Run: headless pygame with SDL's dummy video driver; simulated clock (each Clock.tick advances the game by its frame time, no real sleeping); random seed 0; keys injected as events and as key.get_pressed() state; no mouse input.
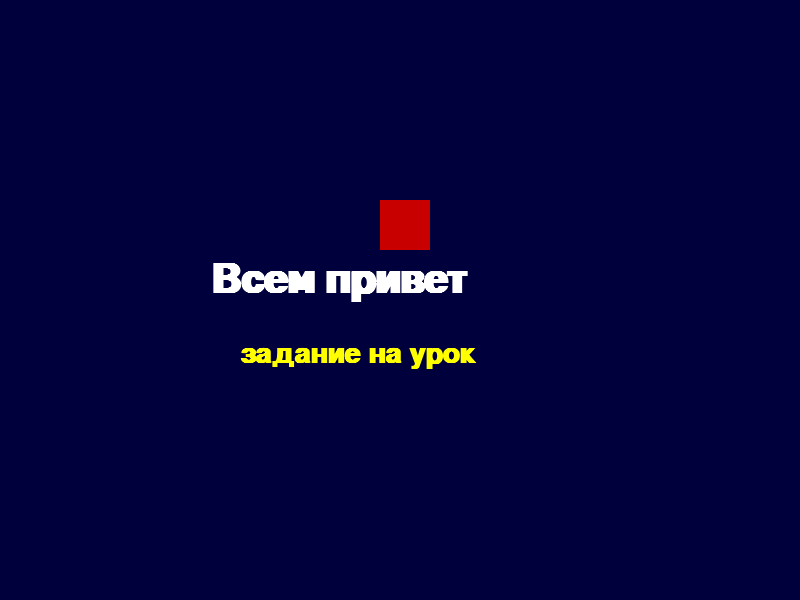
Frame 1 of 4 · flips 1–60 · no input
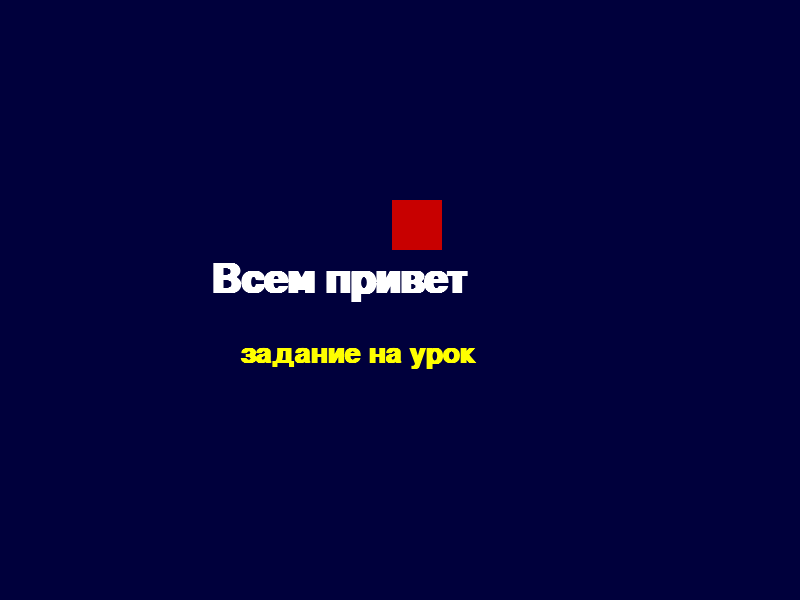
Frame 2 of 4 · flips 61–180 · tapped SPACE, RETURN · held RIGHT (→), D
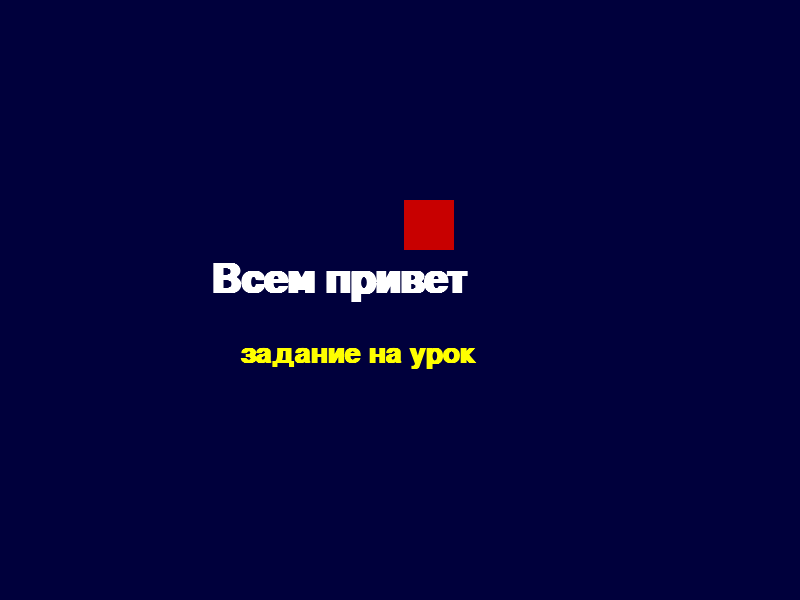
Frame 3 of 4 · flips 181–300 · held DOWN (↓), S
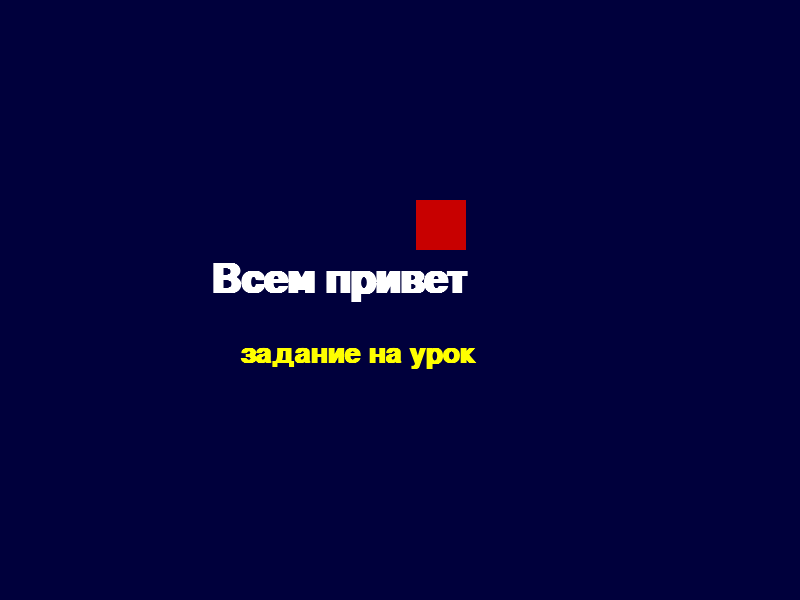
Frame 4 of 4 · flips 301–420 · held LEFT (←), A, UP (↑), W

The pygame program that drew these frames:

import pygame 

W = 800
H = 600
WHITE = (255, 255, 255)
YELLOW = (255, 255, 0)
BLUE = (0, 0, 60)
kx = 375
gg = 1

pygame.init()
screen = pygame.display.set_mode((W, H))
pygame.display.set_caption('Всяка')




font = pygame.font.SysFont('Arial', 61, True, False)
font2 = pygame.font.SysFont('Arial', 41, True, False)





run = True
while run:
    for e in pygame.event.get():
        if e.type == pygame.QUIT:
            run = False
        elif e.type == pygame.KEYDOWN:
            if e.key == pygame.K_ESCAPE:
                run = False
    screen.fill(BLUE)
    screen.blit(font.render("Всем привет", True, WHITE), (210, 260))
    screen.blit(font2.render("задание на урок", True, YELLOW), (240, 340))
    surf = pygame.Surface((50, 50))
    surf.fill((200, 0, 0))
    screen.blit(surf, (kx, 200))
    if gg == 1:
        kx = kx + 0.1
    if kx == 850:
        kx = 1
    pygame.display.update()            
